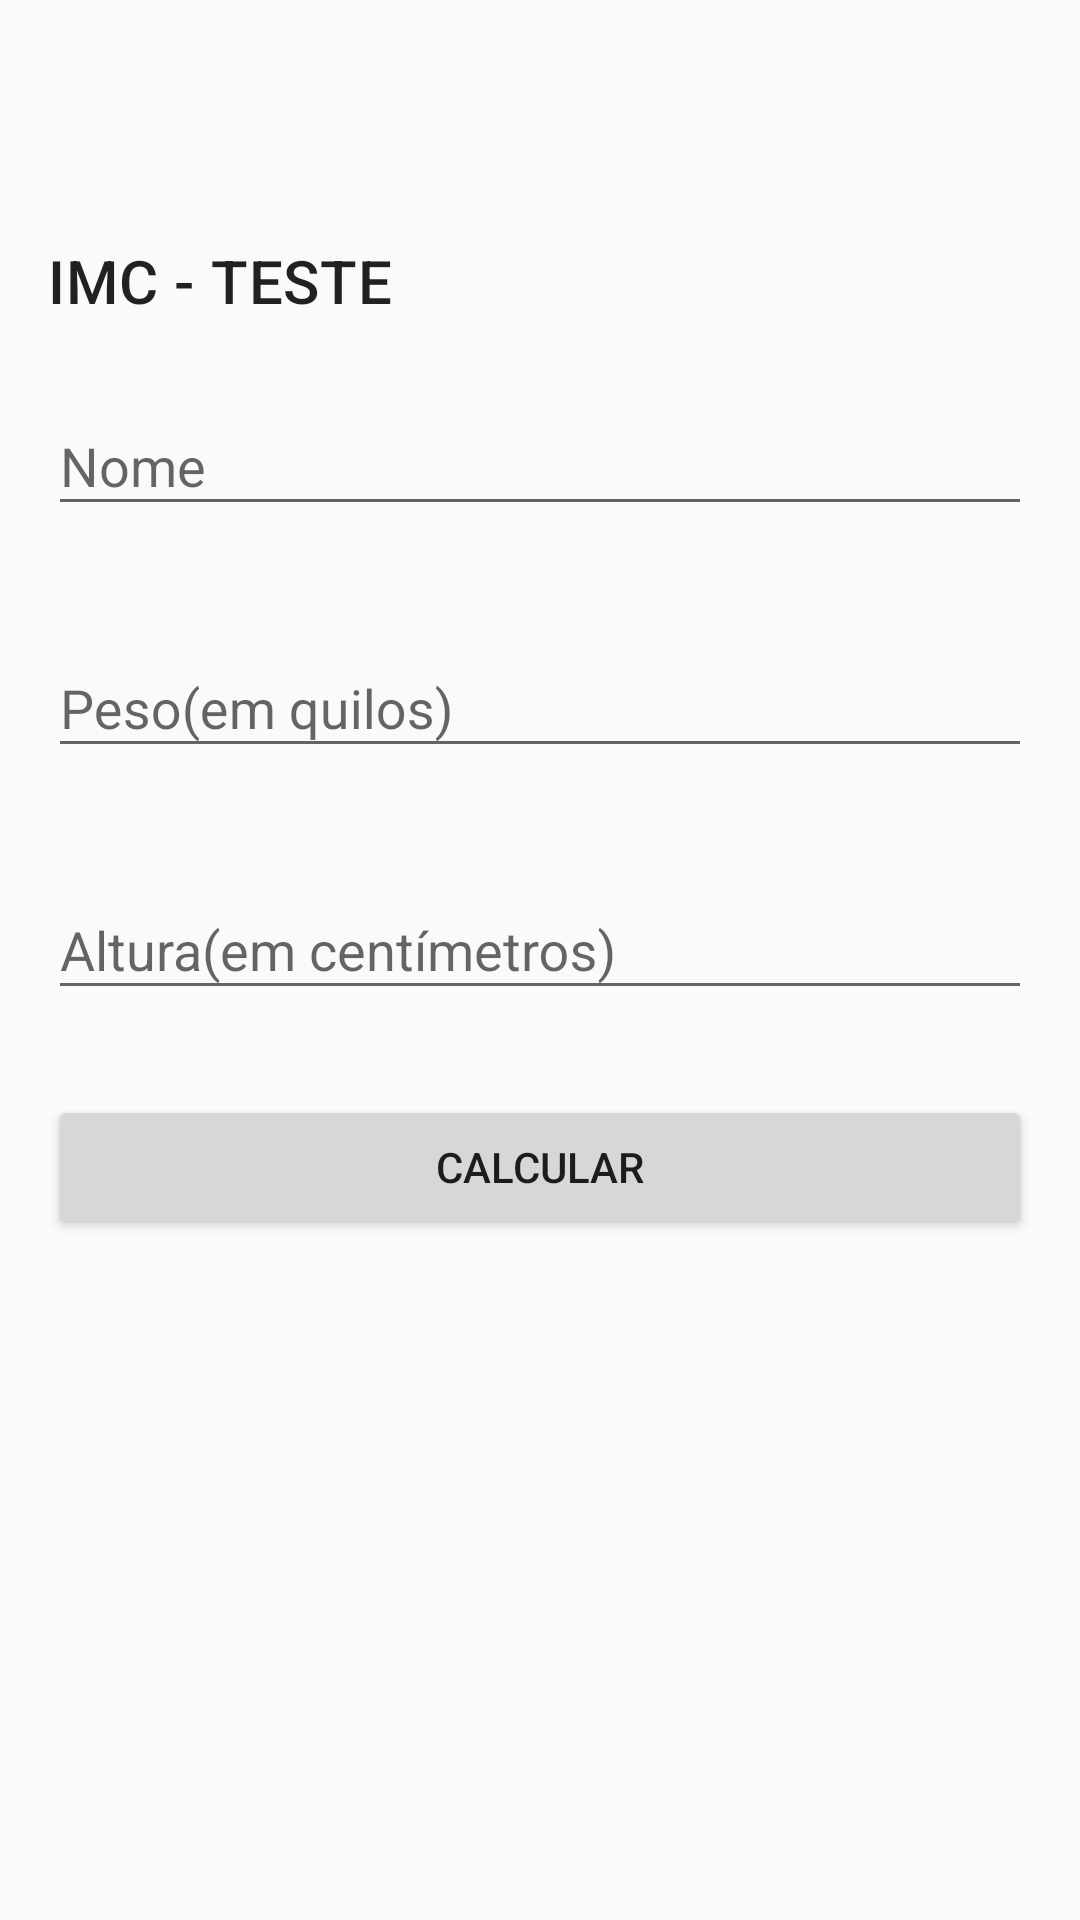

Layout XML and referenced resources for this Android screen:
<!-- AndroidManifest.xml: activity theme Theme.IMCcalculadora -->
<!-- res/layout/activity_main.xml -->
<?xml version="1.0" encoding="utf-8"?>
<androidx.constraintlayout.widget.ConstraintLayout xmlns:android="http://schemas.android.com/apk/res/android"
    xmlns:app="http://schemas.android.com/apk/res-auto"
    xmlns:tools="http://schemas.android.com/tools"
    android:layout_width="match_parent"
    android:layout_height="match_parent"
    tools:context=".MainActivity">

    <TextView
        android:id="@+id/textViewTituloForm"
        style="@style/styleTituloSecao"
        android:layout_width="match_parent"
        android:layout_height="wrap_content"
        android:layout_marginStart="16dp"
        android:layout_marginTop="80dp"
        android:layout_marginEnd="16dp"
        android:contentDescription="@string/contentDescriptionTituloFormTeste"
        android:text="@string/labelTituloFormTeste"
        app:layout_constraintEnd_toEndOf="parent"
        app:layout_constraintStart_toStartOf="parent"
        app:layout_constraintTop_toTopOf="parent" />


    <com.google.android.material.textfield.TextInputLayout
        android:id="@+id/layoutEditNome"
        android:layout_width="match_parent"
        android:layout_height="wrap_content"
        android:layout_marginStart="16dp"
        android:layout_marginTop="16dp"
        android:layout_marginEnd="16dp"
        android:hint="@string/labelNome"
        app:errorEnabled="true"
        app:layout_constraintEnd_toEndOf="@+id/textViewTituloForm"
        app:layout_constraintHorizontal_bias="0.0"
        app:layout_constraintStart_toStartOf="@+id/textViewTituloForm"
        app:layout_constraintTop_toBottomOf="@+id/textViewTituloForm">

        <com.google.android.material.textfield.TextInputEditText
            android:id="@+id/editNome"
            android:layout_width="match_parent"
            android:layout_height="wrap_content"
            android:inputType="textCapWords" />

    </com.google.android.material.textfield.TextInputLayout>


    <com.google.android.material.textfield.TextInputLayout
        android:id="@+id/layoutEditPeso"
        android:layout_width="match_parent"
        android:layout_height="wrap_content"
        android:layout_marginStart="16dp"
        android:layout_marginTop="8dp"
        android:layout_marginEnd="16dp"
        android:hint="@string/contentDescriptionPeso"
        android:labelFor="@id/editPeso"
        android:text="@string/labelPeso"
        app:errorEnabled="true"
        app:layout_constraintEnd_toEndOf="@+id/layoutEditNome"
        app:layout_constraintHorizontal_bias="0.0"
        app:layout_constraintStart_toStartOf="@+id/layoutEditNome"
        app:layout_constraintTop_toBottomOf="@+id/layoutEditNome">

        <com.google.android.material.textfield.TextInputEditText
            android:id="@+id/editPeso"
            android:layout_width="match_parent"
            android:layout_height="wrap_content"
            android:inputType="numberDecimal" />

    </com.google.android.material.textfield.TextInputLayout>


    <com.google.android.material.textfield.TextInputLayout
        android:id="@+id/layoutEditAltura"
        android:layout_width="match_parent"
        android:layout_height="wrap_content"
        android:layout_marginStart="16dp"
        android:layout_marginTop="8dp"
        android:layout_marginEnd="16dp"
        android:hint="@string/contentDescriptionAltura"
        android:labelFor="@id/editAltura"
        android:text="@string/labelAltura"
        app:errorEnabled="true"
        app:layout_constraintEnd_toEndOf="@+id/layoutEditPeso"
        app:layout_constraintHorizontal_bias="0.0"
        app:layout_constraintStart_toStartOf="@+id/layoutEditPeso"
        app:layout_constraintTop_toBottomOf="@+id/layoutEditPeso">

        <com.google.android.material.textfield.TextInputEditText
            android:id="@+id/editAltura"
            android:layout_width="match_parent"
            android:layout_height="wrap_content"
            android:inputType="number" />

    </com.google.android.material.textfield.TextInputLayout>

    <Button
        android:id="@+id/btnCalc"
        android:layout_width="0dp"
        android:layout_height="48dp"
        android:layout_marginStart="16dp"
        android:layout_marginTop="8dp"
        android:layout_marginEnd="16dp"
        android:text="@string/labelCalcularPercentual"
        app:layout_constraintEnd_toEndOf="parent"
        app:layout_constraintStart_toStartOf="parent"
        app:layout_constraintTop_toBottomOf="@+id/layoutEditAltura" />


</androidx.constraintlayout.widget.ConstraintLayout>
<!-- resources referenced by this layout -->
<resources>
  <string name="contentDescriptionAltura">Altura(em centímetros)</string>
  <string name="contentDescriptionPeso">Peso(em quilos)</string>
  <string name="contentDescriptionTituloFormTeste">Cálculo de IMC</string>
  <string name="labelAltura">Altura</string>
  <string name="labelCalcularPercentual">Calcular</string>
  <string name="labelNome">Nome</string>
  <string name="labelPeso">Peso</string>
  <string name="labelTituloFormTeste">IMC - TESTE</string>
  <style name="styleTituloSecao" parent="@style/Widget.MaterialComponents.TextView">
          <item name="android:textAppearance">?attr/textAppearanceHeadline6</item>
      </style>
  <style name="Theme.IMCcalculadora" parent="Theme.MaterialComponents.Light.DarkActionBar.Bridge" />
</resources>
